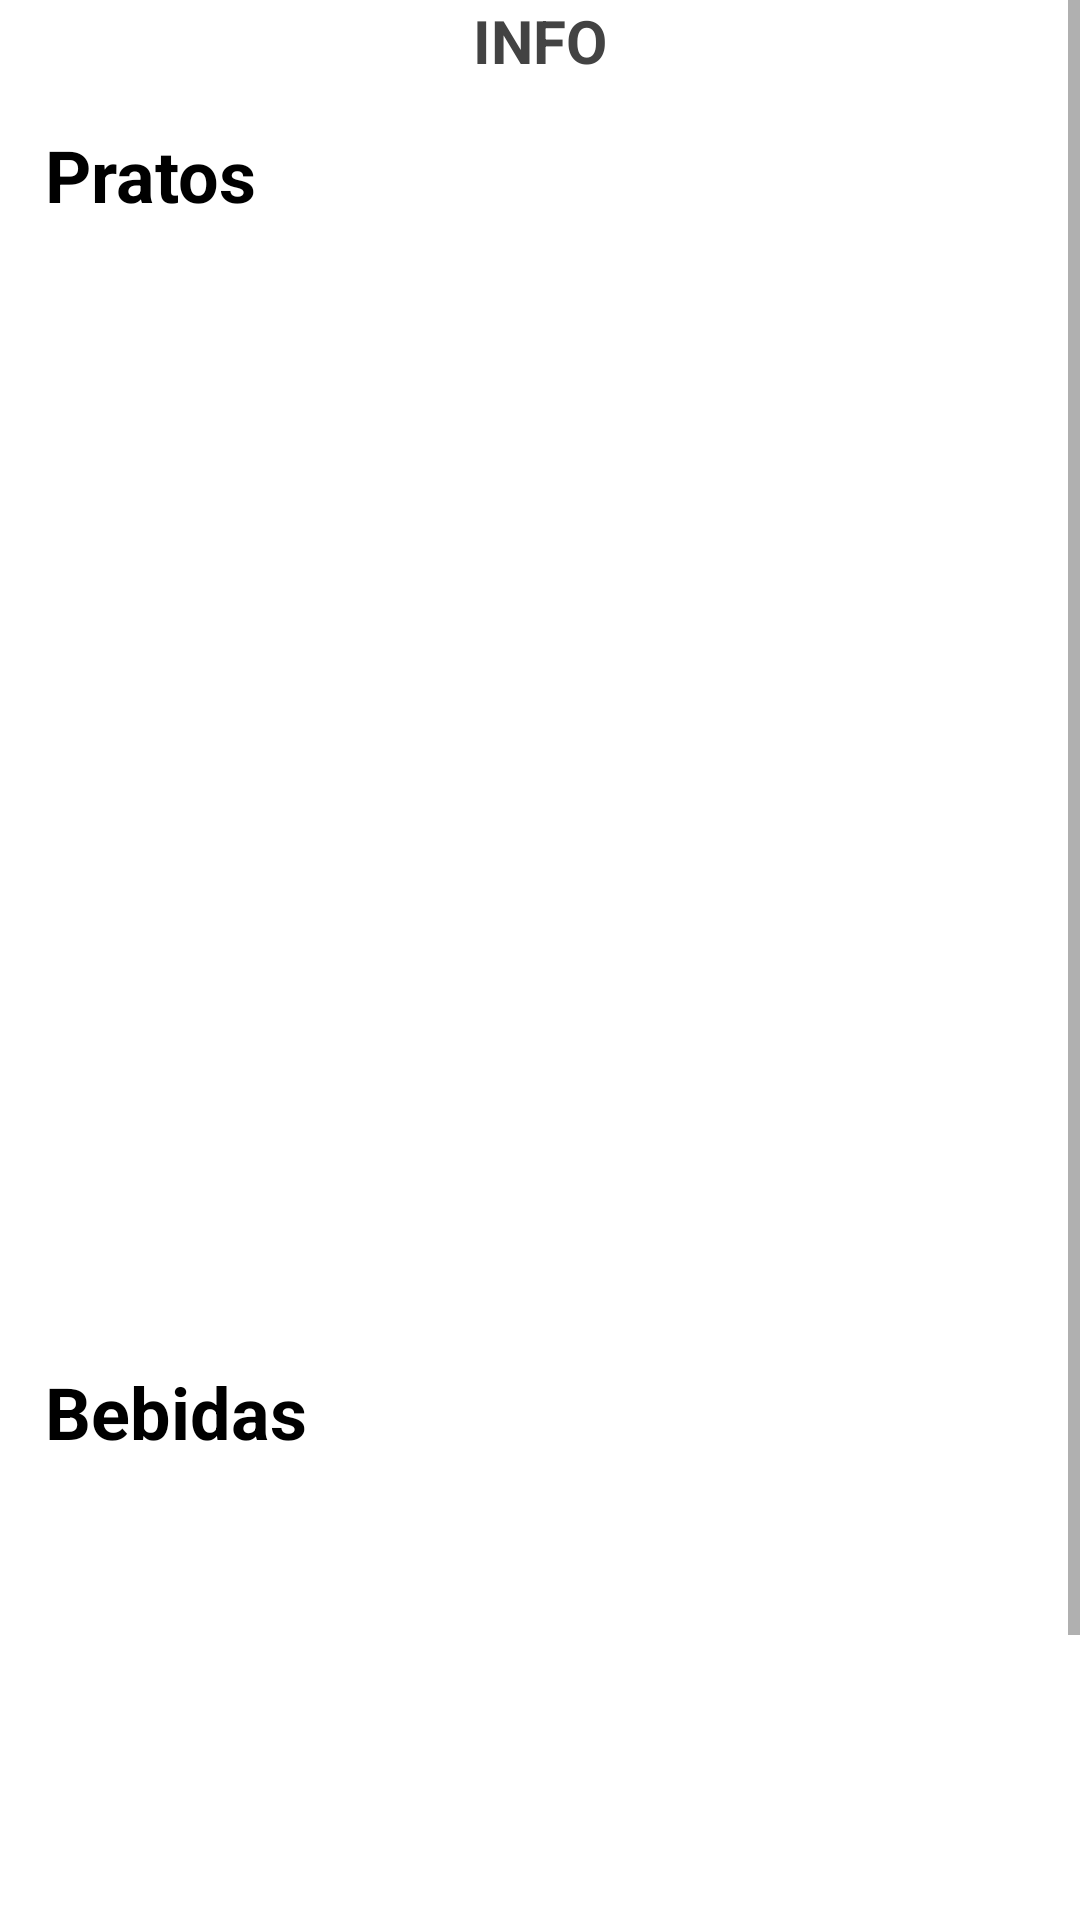

The Android layout XML behind this screen, and the referenced resources:
<!-- AndroidManifest.xml: application theme AppTheme -->
<!-- res/layout/content_bar_pedido.xml -->
<?xml version="1.0" encoding="utf-8"?>
<ScrollView xmlns:android="http://schemas.android.com/apk/res/android"
    android:layout_width="match_parent"
    android:layout_height="match_parent"
    android:orientation="vertical">

    <LinearLayout
        android:layout_width="match_parent"
        android:layout_height="match_parent"
        android:orientation="vertical">

    <TextView
        android:id="@+id/textInfoMesa1"
        android:layout_width="match_parent"
        android:layout_height="wrap_content"
        android:gravity="center"
        android:text="INFO"
        android:textColor="#434343"
        android:textSize="20sp"
        android:textStyle="bold" />

    <TextView
        android:id="@+id/textView5"
        android:layout_width="match_parent"
        android:layout_height="wrap_content"
        android:padding="15dp"
        android:text="Pratos"
        android:textColor="#000000"
        android:textSize="24sp"
        android:textStyle="bold" />

    <androidx.recyclerview.widget.RecyclerView
        android:id="@+id/recyclerListaPratos"
        android:layout_width="match_parent"
        android:layout_height="350dp"
        android:layout_marginStart="5dp"
        android:layout_marginLeft="5dp"
        android:layout_marginEnd="5dp"
        android:layout_marginRight="5dp"
        android:background="@drawable/recyclershape"
        android:elevation="2dp"
        android:padding="5dp" />

    <TextView
        android:id="@+id/textView17"
        android:layout_width="match_parent"
        android:layout_height="wrap_content"
        android:padding="15dp"
        android:text="Bebidas"
        android:textColor="#000000"
        android:textSize="24sp"
        android:textStyle="bold" />

    <androidx.recyclerview.widget.RecyclerView
        android:id="@+id/recyclerListaBebidas"
        android:layout_width="match_parent"
        android:layout_height="250dp"
        android:layout_marginStart="5dp"
        android:layout_marginLeft="5dp"
        android:layout_marginEnd="5dp"
        android:layout_marginRight="5dp"
        android:background="@drawable/recyclershape"
        android:elevation="2dp"
        android:padding="5dp" />
    </LinearLayout>
</ScrollView>
<!-- resources referenced by this layout -->
<resources>

</resources>
